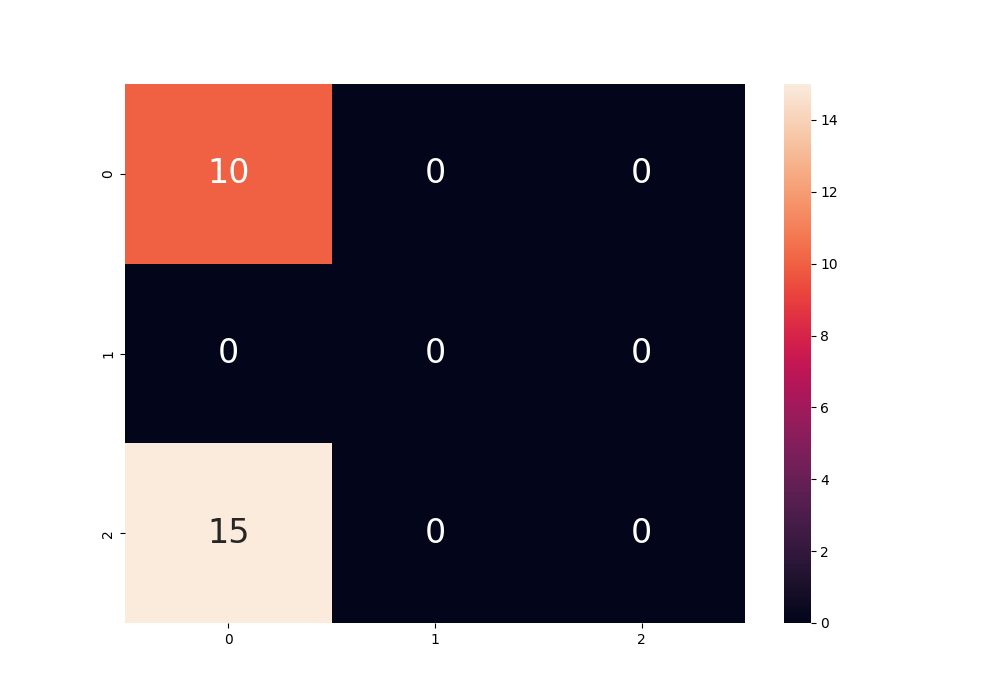

The data file committed next to this chart (first rows):
, 0, 1, 2, micro avg, macro avg, weighted avg
precision, 0.4, 0.0, 0.0, 0.4, 0.1333, 0.16
recall, 1.0, 0.0, 0.0, 0.4, 0.3333, 0.4
f1-score, 0.5714, 0.0, 0.0, 0.4, 0.1905, 0.2286
support, 10.0, 0.0, 15.0, 25.0, 25.0, 25.0
specificity, 1.0, 0.0, 0.6, , 0.5333, 0.6428
